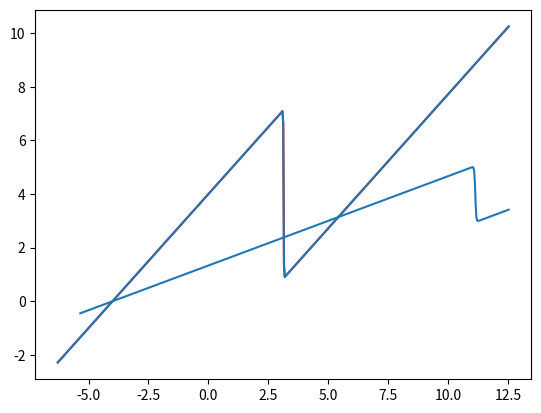

Reproduce this figure in Python.
# -*- coding: utf-8 -*-
"""
Created on Thu Jul  7 16:05:12 2016

@author: clay_budin

Step 4: 1D Burgers's Equation
	du/dt + u*du/dx - v*d^2u/dx^2 = 0

Plot analytic fn outside original bounds to see if it is periodic
It doesn't look like it

"""

import numpy as np
import matplotlib.pyplot as plt

# simulation constants
nx = 601
dt = 0.002
dx = (2.0*np.pi) / nx   # range is 0 to 2pi-dx to enforce periodic BC u(2pi) = u(0)
v = .02

# simlation grids - 1D
xdata, yana = [], []


# global var - current time step
ct = 0

def data_gen ():
	global ct

	# analytical soln
	t = ct * dt
	for i in range(nx):
		x = i*dx*3.0
		x = x - nx*dx
		xdata.append(x)
		p1 = np.exp(-((x-4*t)*(x-4*t))/(4.0*v*(t+1)))
		p2 = np.exp(-(x-4*t-2*np.pi)*(x-4*t-2*np.pi)/(4.0*v*(t+1)))
		y = 4.0 - 2.0*v*(((-(x-4*t)/(2.0*v*(t+1)))*p1+(-(x-4*t-2.0*np.pi)/(2.0*v*(t+1)))*p2) / (p1+p2))
		yana.append(y)


data_gen()
plt.plot(xdata, yana, 'r')

ct = 1000
data_gen()
plt.plot(xdata, yana)




